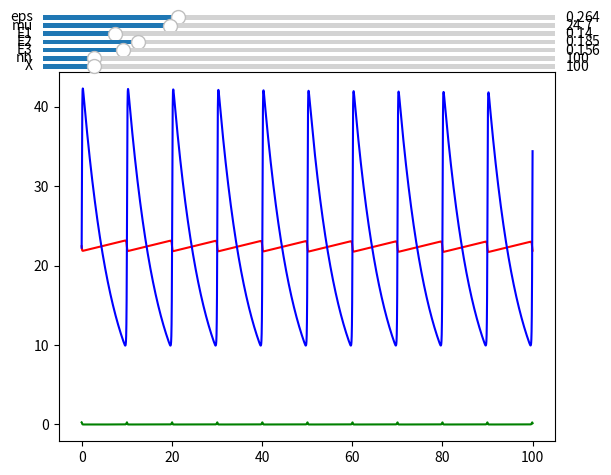

Write the Python code that produced this figure.
import numpy
import matplotlib.pyplot as plt
from matplotlib.widgets import Slider


def runge_kutta_2(x0, y0, f, h=0.01, n=100):
    # y(x0) = y0; y'(x) = f(x, y)
    y = [y0]
    x = [x0]
    for i in range(n):
        k1 = h * f(x[-1], y[-1])
        k2 = h * f(x[-1] + h, y[-1] + k1)
        yi = y[-1] + (k1 + k2) / 2
        xi = x[-1] + h
        y.append(yi)
        x.append(xi)
    return numpy.array(x), numpy.array(y)

def runge_rule(x0, y0, f, h=0.01, n=100):
    x, y1 = runge_kutta_2(x0, y0.copy(), f, h, n)
    x, y2 = runge_kutta_2(x0, y0.copy(), f, h/2, n*2)
    y2 = y2[::2]
    return abs(y1 - y2).mean()


def update(var):
    def f(val):
        globals()[var] = val
        calc()
    return f

def calc():
    global lines, E2, X
    X = int(X)
    #E2 = mu * E1/E3 - 0.01
    y = numpy.array([E1/E3 * mu, E3/mu, -E2 + mu * E1/E3])
    y += eps
    x = 0
    x, y = runge_kutta_2(x, y, f, h=1/int(nh), n=X*int(nh))
    m = [0, 1]
    for i in range(y.shape[1]):
        lines[i].set_xdata(x)
        lines[i].set_ydata(y[:, i])
        m[0] = min(m[0], y[:, i].min())
        m[1] = max(m[1], y[:, i].max())
    d = abs(m[1] - m[0]) * 0.03
    m[0] -= d
    m[1] += d
    lines[0].axes.set_ylim(*m)
    lines[0].axes.set_xlim(x.min(), x.max())
    plt.gcf().canvas.draw_idle()

if __name__ == '__main__':
    mu = 24.7
    E1 = 0.14
    E2 = 0.185
    E3 = 0.156
    eps = 0.264
    y = numpy.array([E1/E3 * mu, E3/mu, -E2 + mu * E1/E3])
    X = 100
    y += eps
    x = 0
    f = lambda x, y: numpy.array([E1 - y[0]*y[1],
                                  y[1] * (-E2 + y[0] - y[2]),
                                  y[2] * (-E3 + mu*y[1])])
    #print(runge_rule(x, y.copy(), f, h=1/100, n=100)
    #      / runge_rule(x, y.copy(), f, h=1/200, n=200))
    X = 100
    nh = 100
    x, y = runge_kutta_2(x, y, f, h=1/int(nh), n=X*int(nh))

    fig, ax = plt.subplots()
    lines = [plt.plot(x, y[:, i], c=['red', 'green', 'blue'][i])[0] for i in range(y.shape[1])]

    vm = {'eps':1, 'mu':100, 'E1':1, 'E2':1, 'E3':1, 'nh':1000, 'X':1000}
    sliders = [Slider(ax=plt.axes([0.1,0.983-i*0.017,0.8,0.02]), label=v, valmin=0, valmax=vm[v], valinit=eval(v))
               for i, v in enumerate(vm)]
    for sl, v in zip(sliders, vm):
        sl.on_changed(update(v))

plt.show()
